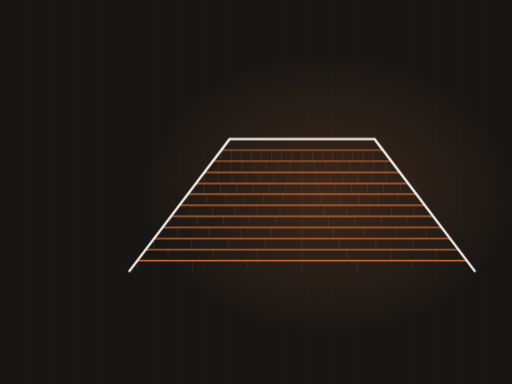
t = 0.00 s
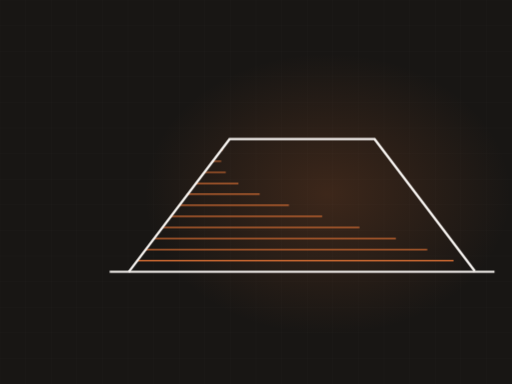
t = 2.77 s
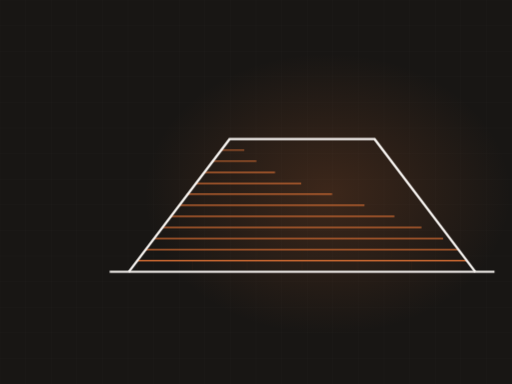
t = 3.27 s
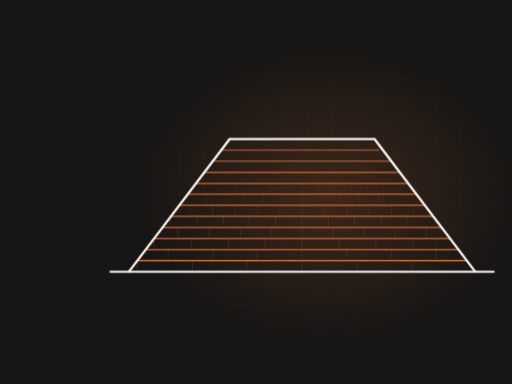
t = 4.92 s
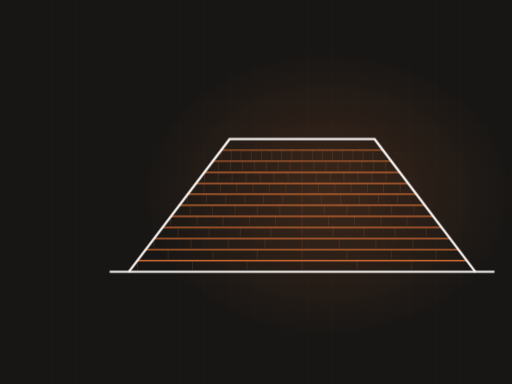
t = 6.52 s
t = 7.89 s: frame unchanged from t = 6.52 s, image omitted

The animated SVG that drew these frames (rendered in a browser with its animation timeline set to each time). Animation: 2 CSS @keyframes rules; frames cover the first 7.89 s, repeats indefinitely.

<svg xmlns="http://www.w3.org/2000/svg" viewBox="0 0 1200 900" width="1200" height="900" role="img" aria-label="hip roof with shingle courses"><defs><radialGradient id="glow"><stop offset="0%" stop-color="#cf6b33" stop-opacity=".20"/><stop offset="100%" stop-color="#cf6b33" stop-opacity="0"/></radialGradient></defs><style>.dw{stroke-dasharray:100;stroke-dashoffset:100;animation:dw 11.02s ease-in-out infinite}@keyframes dw{0%{stroke-dashoffset:100}24%{stroke-dashoffset:0}84%{stroke-dashoffset:0;opacity:1}95%{stroke-dashoffset:0;opacity:0}100%{stroke-dashoffset:100;opacity:0}}.tab{opacity:0;animation:tb 11.02s ease-in-out infinite}@keyframes tb{0%,18%{opacity:0}34%{opacity:.28}84%{opacity:.28}95%,100%{opacity:0}}@media (prefers-reduced-motion: reduce){*{animation:none!important}.dw{stroke-dashoffset:0!important}[class]{opacity:1!important}}/*rest-state*/.dw{stroke-dashoffset:0;opacity:1}.tab{opacity:0.28}</style><rect width="1200" height="900" fill="#181614"/><line x1="0" y1="0" x2="0" y2="900" stroke="#f7f4f1" stroke-width="1" opacity=".028"/><line x1="60" y1="0" x2="60" y2="900" stroke="#f7f4f1" stroke-width="1" opacity=".028"/><line x1="120" y1="0" x2="120" y2="900" stroke="#f7f4f1" stroke-width="1" opacity=".028"/><line x1="180" y1="0" x2="180" y2="900" stroke="#f7f4f1" stroke-width="1" opacity=".028"/><line x1="240" y1="0" x2="240" y2="900" stroke="#f7f4f1" stroke-width="1" opacity=".028"/><line x1="300" y1="0" x2="300" y2="900" stroke="#f7f4f1" stroke-width="1" opacity=".028"/><line x1="360" y1="0" x2="360" y2="900" stroke="#f7f4f1" stroke-width="1" opacity=".028"/><line x1="420" y1="0" x2="420" y2="900" stroke="#f7f4f1" stroke-width="1" opacity=".028"/><line x1="480" y1="0" x2="480" y2="900" stroke="#f7f4f1" stroke-width="1" opacity=".028"/><line x1="540" y1="0" x2="540" y2="900" stroke="#f7f4f1" stroke-width="1" opacity=".028"/><line x1="600" y1="0" x2="600" y2="900" stroke="#f7f4f1" stroke-width="1" opacity=".028"/><line x1="660" y1="0" x2="660" y2="900" stroke="#f7f4f1" stroke-width="1" opacity=".028"/><line x1="720" y1="0" x2="720" y2="900" stroke="#f7f4f1" stroke-width="1" opacity=".028"/><line x1="780" y1="0" x2="780" y2="900" stroke="#f7f4f1" stroke-width="1" opacity=".028"/><line x1="840" y1="0" x2="840" y2="900" stroke="#f7f4f1" stroke-width="1" opacity=".028"/><line x1="900" y1="0" x2="900" y2="900" stroke="#f7f4f1" stroke-width="1" opacity=".028"/><line x1="960" y1="0" x2="960" y2="900" stroke="#f7f4f1" stroke-width="1" opacity=".028"/><line x1="1020" y1="0" x2="1020" y2="900" stroke="#f7f4f1" stroke-width="1" opacity=".028"/><line x1="1080" y1="0" x2="1080" y2="900" stroke="#f7f4f1" stroke-width="1" opacity=".028"/><line x1="1140" y1="0" x2="1140" y2="900" stroke="#f7f4f1" stroke-width="1" opacity=".028"/><line x1="1200" y1="0" x2="1200" y2="900" stroke="#f7f4f1" stroke-width="1" opacity=".028"/><line x1="0" y1="0" x2="1200" y2="0" stroke="#f7f4f1" stroke-width="1" opacity=".028"/><line x1="0" y1="60" x2="1200" y2="60" stroke="#f7f4f1" stroke-width="1" opacity=".028"/><line x1="0" y1="120" x2="1200" y2="120" stroke="#f7f4f1" stroke-width="1" opacity=".028"/><line x1="0" y1="180" x2="1200" y2="180" stroke="#f7f4f1" stroke-width="1" opacity=".028"/><line x1="0" y1="240" x2="1200" y2="240" stroke="#f7f4f1" stroke-width="1" opacity=".028"/><line x1="0" y1="300" x2="1200" y2="300" stroke="#f7f4f1" stroke-width="1" opacity=".028"/><line x1="0" y1="360" x2="1200" y2="360" stroke="#f7f4f1" stroke-width="1" opacity=".028"/><line x1="0" y1="420" x2="1200" y2="420" stroke="#f7f4f1" stroke-width="1" opacity=".028"/><line x1="0" y1="480" x2="1200" y2="480" stroke="#f7f4f1" stroke-width="1" opacity=".028"/><line x1="0" y1="540" x2="1200" y2="540" stroke="#f7f4f1" stroke-width="1" opacity=".028"/><line x1="0" y1="600" x2="1200" y2="600" stroke="#f7f4f1" stroke-width="1" opacity=".028"/><line x1="0" y1="660" x2="1200" y2="660" stroke="#f7f4f1" stroke-width="1" opacity=".028"/><line x1="0" y1="720" x2="1200" y2="720" stroke="#f7f4f1" stroke-width="1" opacity=".028"/><line x1="0" y1="780" x2="1200" y2="780" stroke="#f7f4f1" stroke-width="1" opacity=".028"/><line x1="0" y1="840" x2="1200" y2="840" stroke="#f7f4f1" stroke-width="1" opacity=".028"/><line x1="0" y1="900" x2="1200" y2="900" stroke="#f7f4f1" stroke-width="1" opacity=".028"/><ellipse cx="768" cy="455" rx="430" ry="330" fill="url(#glow)"/><path class="dw" d="M257,637 L1159,637" pathLength="100" stroke="#f7f4f1" stroke-width="5" fill="none" opacity=".5" style="animation-delay:0s"/><path class="dw" d="M322,611 L1094,611" pathLength="100" stroke="#cf6b33" stroke-width="3.5" fill="none" opacity="0.85" style="animation-delay:0.50s"/><line class="tab" x1="322" y1="611" x2="322" y2="633" stroke="#cf6b33" stroke-width="1.4" opacity=".28" style="animation-delay:0.70s"/><line class="tab" x1="451" y1="611" x2="451" y2="633" stroke="#cf6b33" stroke-width="1.4" opacity=".28" style="animation-delay:0.70s"/><line class="tab" x1="579" y1="611" x2="579" y2="633" stroke="#cf6b33" stroke-width="1.4" opacity=".28" style="animation-delay:0.70s"/><line class="tab" x1="708" y1="611" x2="708" y2="633" stroke="#cf6b33" stroke-width="1.4" opacity=".28" style="animation-delay:0.70s"/><line class="tab" x1="837" y1="611" x2="837" y2="633" stroke="#cf6b33" stroke-width="1.4" opacity=".28" style="animation-delay:0.70s"/><line class="tab" x1="965" y1="611" x2="965" y2="633" stroke="#cf6b33" stroke-width="1.4" opacity=".28" style="animation-delay:0.70s"/><path class="dw" d="M341,585 L1075,585" pathLength="100" stroke="#cf6b33" stroke-width="3.4" fill="none" opacity="0.83" style="animation-delay:0.71s"/><line class="tab" x1="394" y1="585" x2="394" y2="607" stroke="#cf6b33" stroke-width="1.4" opacity=".28" style="animation-delay:0.91s"/><line class="tab" x1="499" y1="585" x2="499" y2="607" stroke="#cf6b33" stroke-width="1.4" opacity=".28" style="animation-delay:0.91s"/><line class="tab" x1="603" y1="585" x2="603" y2="607" stroke="#cf6b33" stroke-width="1.4" opacity=".28" style="animation-delay:0.91s"/><line class="tab" x1="708" y1="585" x2="708" y2="607" stroke="#cf6b33" stroke-width="1.4" opacity=".28" style="animation-delay:0.91s"/><line class="tab" x1="813" y1="585" x2="813" y2="607" stroke="#cf6b33" stroke-width="1.4" opacity=".28" style="animation-delay:0.91s"/><line class="tab" x1="917" y1="585" x2="917" y2="607" stroke="#cf6b33" stroke-width="1.4" opacity=".28" style="animation-delay:0.91s"/><line class="tab" x1="1022" y1="585" x2="1022" y2="607" stroke="#cf6b33" stroke-width="1.4" opacity=".28" style="animation-delay:0.91s"/><path class="dw" d="M361,559 L1055,559" pathLength="100" stroke="#cf6b33" stroke-width="3.2" fill="none" opacity="0.81" style="animation-delay:0.91s"/><line class="tab" x1="361" y1="559" x2="361" y2="581" stroke="#cf6b33" stroke-width="1.4" opacity=".28" style="animation-delay:1.11s"/><line class="tab" x1="448" y1="559" x2="448" y2="581" stroke="#cf6b33" stroke-width="1.4" opacity=".28" style="animation-delay:1.11s"/><line class="tab" x1="535" y1="559" x2="535" y2="581" stroke="#cf6b33" stroke-width="1.4" opacity=".28" style="animation-delay:1.11s"/><line class="tab" x1="621" y1="559" x2="621" y2="581" stroke="#cf6b33" stroke-width="1.4" opacity=".28" style="animation-delay:1.11s"/><line class="tab" x1="708" y1="559" x2="708" y2="581" stroke="#cf6b33" stroke-width="1.4" opacity=".28" style="animation-delay:1.11s"/><line class="tab" x1="795" y1="559" x2="795" y2="581" stroke="#cf6b33" stroke-width="1.4" opacity=".28" style="animation-delay:1.11s"/><line class="tab" x1="881" y1="559" x2="881" y2="581" stroke="#cf6b33" stroke-width="1.4" opacity=".28" style="animation-delay:1.11s"/><line class="tab" x1="968" y1="559" x2="968" y2="581" stroke="#cf6b33" stroke-width="1.4" opacity=".28" style="animation-delay:1.11s"/><path class="dw" d="M381,533 L1035,533" pathLength="100" stroke="#cf6b33" stroke-width="3.1" fill="none" opacity="0.78" style="animation-delay:1.12s"/><line class="tab" x1="417" y1="533" x2="417" y2="555" stroke="#cf6b33" stroke-width="1.4" opacity=".28" style="animation-delay:1.32s"/><line class="tab" x1="490" y1="533" x2="490" y2="555" stroke="#cf6b33" stroke-width="1.4" opacity=".28" style="animation-delay:1.32s"/><line class="tab" x1="563" y1="533" x2="563" y2="555" stroke="#cf6b33" stroke-width="1.4" opacity=".28" style="animation-delay:1.32s"/><line class="tab" x1="635" y1="533" x2="635" y2="555" stroke="#cf6b33" stroke-width="1.4" opacity=".28" style="animation-delay:1.32s"/><line class="tab" x1="708" y1="533" x2="708" y2="555" stroke="#cf6b33" stroke-width="1.4" opacity=".28" style="animation-delay:1.32s"/><line class="tab" x1="781" y1="533" x2="781" y2="555" stroke="#cf6b33" stroke-width="1.4" opacity=".28" style="animation-delay:1.32s"/><line class="tab" x1="853" y1="533" x2="853" y2="555" stroke="#cf6b33" stroke-width="1.4" opacity=".28" style="animation-delay:1.32s"/><line class="tab" x1="926" y1="533" x2="926" y2="555" stroke="#cf6b33" stroke-width="1.4" opacity=".28" style="animation-delay:1.32s"/><line class="tab" x1="999" y1="533" x2="999" y2="555" stroke="#cf6b33" stroke-width="1.4" opacity=".28" style="animation-delay:1.32s"/><path class="dw" d="M400,507 L1016,507" pathLength="100" stroke="#cf6b33" stroke-width="3.0" fill="none" opacity="0.76" style="animation-delay:1.33s"/><line class="tab" x1="400" y1="507" x2="400" y2="529" stroke="#cf6b33" stroke-width="1.4" opacity=".28" style="animation-delay:1.53s"/><line class="tab" x1="462" y1="507" x2="462" y2="529" stroke="#cf6b33" stroke-width="1.4" opacity=".28" style="animation-delay:1.53s"/><line class="tab" x1="523" y1="507" x2="523" y2="529" stroke="#cf6b33" stroke-width="1.4" opacity=".28" style="animation-delay:1.53s"/><line class="tab" x1="585" y1="507" x2="585" y2="529" stroke="#cf6b33" stroke-width="1.4" opacity=".28" style="animation-delay:1.53s"/><line class="tab" x1="646" y1="507" x2="646" y2="529" stroke="#cf6b33" stroke-width="1.4" opacity=".28" style="animation-delay:1.53s"/><line class="tab" x1="708" y1="507" x2="708" y2="529" stroke="#cf6b33" stroke-width="1.4" opacity=".28" style="animation-delay:1.53s"/><line class="tab" x1="770" y1="507" x2="770" y2="529" stroke="#cf6b33" stroke-width="1.4" opacity=".28" style="animation-delay:1.53s"/><line class="tab" x1="831" y1="507" x2="831" y2="529" stroke="#cf6b33" stroke-width="1.4" opacity=".28" style="animation-delay:1.53s"/><line class="tab" x1="893" y1="507" x2="893" y2="529" stroke="#cf6b33" stroke-width="1.4" opacity=".28" style="animation-delay:1.53s"/><line class="tab" x1="954" y1="507" x2="954" y2="529" stroke="#cf6b33" stroke-width="1.4" opacity=".28" style="animation-delay:1.53s"/><path class="dw" d="M420,481 L996,481" pathLength="100" stroke="#cf6b33" stroke-width="2.9" fill="none" opacity="0.73" style="animation-delay:1.53s"/><line class="tab" x1="446" y1="481" x2="446" y2="503" stroke="#cf6b33" stroke-width="1.4" opacity=".28" style="animation-delay:1.73s"/><line class="tab" x1="498" y1="481" x2="498" y2="503" stroke="#cf6b33" stroke-width="1.4" opacity=".28" style="animation-delay:1.73s"/><line class="tab" x1="551" y1="481" x2="551" y2="503" stroke="#cf6b33" stroke-width="1.4" opacity=".28" style="animation-delay:1.73s"/><line class="tab" x1="603" y1="481" x2="603" y2="503" stroke="#cf6b33" stroke-width="1.4" opacity=".28" style="animation-delay:1.73s"/><line class="tab" x1="656" y1="481" x2="656" y2="503" stroke="#cf6b33" stroke-width="1.4" opacity=".28" style="animation-delay:1.73s"/><line class="tab" x1="708" y1="481" x2="708" y2="503" stroke="#cf6b33" stroke-width="1.4" opacity=".28" style="animation-delay:1.73s"/><line class="tab" x1="760" y1="481" x2="760" y2="503" stroke="#cf6b33" stroke-width="1.4" opacity=".28" style="animation-delay:1.73s"/><line class="tab" x1="813" y1="481" x2="813" y2="503" stroke="#cf6b33" stroke-width="1.4" opacity=".28" style="animation-delay:1.73s"/><line class="tab" x1="865" y1="481" x2="865" y2="503" stroke="#cf6b33" stroke-width="1.4" opacity=".28" style="animation-delay:1.73s"/><line class="tab" x1="918" y1="481" x2="918" y2="503" stroke="#cf6b33" stroke-width="1.4" opacity=".28" style="animation-delay:1.73s"/><line class="tab" x1="970" y1="481" x2="970" y2="503" stroke="#cf6b33" stroke-width="1.4" opacity=".28" style="animation-delay:1.73s"/><path class="dw" d="M439,455 L977,455" pathLength="100" stroke="#cf6b33" stroke-width="2.7" fill="none" opacity="0.70" style="animation-delay:1.74s"/><line class="tab" x1="439" y1="455" x2="439" y2="477" stroke="#cf6b33" stroke-width="1.4" opacity=".28" style="animation-delay:1.94s"/><line class="tab" x1="484" y1="455" x2="484" y2="477" stroke="#cf6b33" stroke-width="1.4" opacity=".28" style="animation-delay:1.94s"/><line class="tab" x1="529" y1="455" x2="529" y2="477" stroke="#cf6b33" stroke-width="1.4" opacity=".28" style="animation-delay:1.94s"/><line class="tab" x1="574" y1="455" x2="574" y2="477" stroke="#cf6b33" stroke-width="1.4" opacity=".28" style="animation-delay:1.94s"/><line class="tab" x1="618" y1="455" x2="618" y2="477" stroke="#cf6b33" stroke-width="1.4" opacity=".28" style="animation-delay:1.94s"/><line class="tab" x1="663" y1="455" x2="663" y2="477" stroke="#cf6b33" stroke-width="1.4" opacity=".28" style="animation-delay:1.94s"/><line class="tab" x1="708" y1="455" x2="708" y2="477" stroke="#cf6b33" stroke-width="1.4" opacity=".28" style="animation-delay:1.94s"/><line class="tab" x1="753" y1="455" x2="753" y2="477" stroke="#cf6b33" stroke-width="1.4" opacity=".28" style="animation-delay:1.94s"/><line class="tab" x1="798" y1="455" x2="798" y2="477" stroke="#cf6b33" stroke-width="1.4" opacity=".28" style="animation-delay:1.94s"/><line class="tab" x1="842" y1="455" x2="842" y2="477" stroke="#cf6b33" stroke-width="1.4" opacity=".28" style="animation-delay:1.94s"/><line class="tab" x1="887" y1="455" x2="887" y2="477" stroke="#cf6b33" stroke-width="1.4" opacity=".28" style="animation-delay:1.94s"/><line class="tab" x1="932" y1="455" x2="932" y2="477" stroke="#cf6b33" stroke-width="1.4" opacity=".28" style="animation-delay:1.94s"/><path class="dw" d="M459,430 L957,430" pathLength="100" stroke="#cf6b33" stroke-width="2.6" fill="none" opacity="0.68" style="animation-delay:1.95s"/><line class="tab" x1="478" y1="430" x2="478" y2="452" stroke="#cf6b33" stroke-width="1.4" opacity=".28" style="animation-delay:2.15s"/><line class="tab" x1="517" y1="430" x2="517" y2="452" stroke="#cf6b33" stroke-width="1.4" opacity=".28" style="animation-delay:2.15s"/><line class="tab" x1="555" y1="430" x2="555" y2="452" stroke="#cf6b33" stroke-width="1.4" opacity=".28" style="animation-delay:2.15s"/><line class="tab" x1="593" y1="430" x2="593" y2="452" stroke="#cf6b33" stroke-width="1.4" opacity=".28" style="animation-delay:2.15s"/><line class="tab" x1="631" y1="430" x2="631" y2="452" stroke="#cf6b33" stroke-width="1.4" opacity=".28" style="animation-delay:2.15s"/><line class="tab" x1="670" y1="430" x2="670" y2="452" stroke="#cf6b33" stroke-width="1.4" opacity=".28" style="animation-delay:2.15s"/><line class="tab" x1="708" y1="430" x2="708" y2="452" stroke="#cf6b33" stroke-width="1.4" opacity=".28" style="animation-delay:2.15s"/><line class="tab" x1="746" y1="430" x2="746" y2="452" stroke="#cf6b33" stroke-width="1.4" opacity=".28" style="animation-delay:2.15s"/><line class="tab" x1="785" y1="430" x2="785" y2="452" stroke="#cf6b33" stroke-width="1.4" opacity=".28" style="animation-delay:2.15s"/><line class="tab" x1="823" y1="430" x2="823" y2="452" stroke="#cf6b33" stroke-width="1.4" opacity=".28" style="animation-delay:2.15s"/><line class="tab" x1="861" y1="430" x2="861" y2="452" stroke="#cf6b33" stroke-width="1.4" opacity=".28" style="animation-delay:2.15s"/><line class="tab" x1="899" y1="430" x2="899" y2="452" stroke="#cf6b33" stroke-width="1.4" opacity=".28" style="animation-delay:2.15s"/><line class="tab" x1="938" y1="430" x2="938" y2="452" stroke="#cf6b33" stroke-width="1.4" opacity=".28" style="animation-delay:2.15s"/><path class="dw" d="M479,404 L937,404" pathLength="100" stroke="#cf6b33" stroke-width="2.5" fill="none" opacity="0.66" style="animation-delay:2.16s"/><line class="tab" x1="479" y1="404" x2="479" y2="426" stroke="#cf6b33" stroke-width="1.4" opacity=".28" style="animation-delay:2.36s"/><line class="tab" x1="511" y1="404" x2="511" y2="426" stroke="#cf6b33" stroke-width="1.4" opacity=".28" style="animation-delay:2.36s"/><line class="tab" x1="544" y1="404" x2="544" y2="426" stroke="#cf6b33" stroke-width="1.4" opacity=".28" style="animation-delay:2.36s"/><line class="tab" x1="577" y1="404" x2="577" y2="426" stroke="#cf6b33" stroke-width="1.4" opacity=".28" style="animation-delay:2.36s"/><line class="tab" x1="610" y1="404" x2="610" y2="426" stroke="#cf6b33" stroke-width="1.4" opacity=".28" style="animation-delay:2.36s"/><line class="tab" x1="642" y1="404" x2="642" y2="426" stroke="#cf6b33" stroke-width="1.4" opacity=".28" style="animation-delay:2.36s"/><line class="tab" x1="675" y1="404" x2="675" y2="426" stroke="#cf6b33" stroke-width="1.4" opacity=".28" style="animation-delay:2.36s"/><line class="tab" x1="708" y1="404" x2="708" y2="426" stroke="#cf6b33" stroke-width="1.4" opacity=".28" style="animation-delay:2.36s"/><line class="tab" x1="741" y1="404" x2="741" y2="426" stroke="#cf6b33" stroke-width="1.4" opacity=".28" style="animation-delay:2.36s"/><line class="tab" x1="774" y1="404" x2="774" y2="426" stroke="#cf6b33" stroke-width="1.4" opacity=".28" style="animation-delay:2.36s"/><line class="tab" x1="806" y1="404" x2="806" y2="426" stroke="#cf6b33" stroke-width="1.4" opacity=".28" style="animation-delay:2.36s"/><line class="tab" x1="839" y1="404" x2="839" y2="426" stroke="#cf6b33" stroke-width="1.4" opacity=".28" style="animation-delay:2.36s"/><line class="tab" x1="872" y1="404" x2="872" y2="426" stroke="#cf6b33" stroke-width="1.4" opacity=".28" style="animation-delay:2.36s"/><line class="tab" x1="905" y1="404" x2="905" y2="426" stroke="#cf6b33" stroke-width="1.4" opacity=".28" style="animation-delay:2.36s"/><path class="dw" d="M498,378 L918,378" pathLength="100" stroke="#cf6b33" stroke-width="2.4" fill="none" opacity="0.63" style="animation-delay:2.36s"/><line class="tab" x1="512" y1="378" x2="512" y2="400" stroke="#cf6b33" stroke-width="1.4" opacity=".28" style="animation-delay:2.56s"/><line class="tab" x1="540" y1="378" x2="540" y2="400" stroke="#cf6b33" stroke-width="1.4" opacity=".28" style="animation-delay:2.56s"/><line class="tab" x1="568" y1="378" x2="568" y2="400" stroke="#cf6b33" stroke-width="1.4" opacity=".28" style="animation-delay:2.56s"/><line class="tab" x1="596" y1="378" x2="596" y2="400" stroke="#cf6b33" stroke-width="1.4" opacity=".28" style="animation-delay:2.56s"/><line class="tab" x1="624" y1="378" x2="624" y2="400" stroke="#cf6b33" stroke-width="1.4" opacity=".28" style="animation-delay:2.56s"/><line class="tab" x1="652" y1="378" x2="652" y2="400" stroke="#cf6b33" stroke-width="1.4" opacity=".28" style="animation-delay:2.56s"/><line class="tab" x1="680" y1="378" x2="680" y2="400" stroke="#cf6b33" stroke-width="1.4" opacity=".28" style="animation-delay:2.56s"/><line class="tab" x1="708" y1="378" x2="708" y2="400" stroke="#cf6b33" stroke-width="1.4" opacity=".28" style="animation-delay:2.56s"/><line class="tab" x1="736" y1="378" x2="736" y2="400" stroke="#cf6b33" stroke-width="1.4" opacity=".28" style="animation-delay:2.56s"/><line class="tab" x1="764" y1="378" x2="764" y2="400" stroke="#cf6b33" stroke-width="1.4" opacity=".28" style="animation-delay:2.56s"/><line class="tab" x1="792" y1="378" x2="792" y2="400" stroke="#cf6b33" stroke-width="1.4" opacity=".28" style="animation-delay:2.56s"/><line class="tab" x1="820" y1="378" x2="820" y2="400" stroke="#cf6b33" stroke-width="1.4" opacity=".28" style="animation-delay:2.56s"/><line class="tab" x1="848" y1="378" x2="848" y2="400" stroke="#cf6b33" stroke-width="1.4" opacity=".28" style="animation-delay:2.56s"/><line class="tab" x1="876" y1="378" x2="876" y2="400" stroke="#cf6b33" stroke-width="1.4" opacity=".28" style="animation-delay:2.56s"/><line class="tab" x1="904" y1="378" x2="904" y2="400" stroke="#cf6b33" stroke-width="1.4" opacity=".28" style="animation-delay:2.56s"/><path class="dw" d="M518,352 L898,352" pathLength="100" stroke="#cf6b33" stroke-width="2.2" fill="none" opacity="0.60" style="animation-delay:2.57s"/><line class="tab" x1="518" y1="352" x2="518" y2="374" stroke="#cf6b33" stroke-width="1.4" opacity=".28" style="animation-delay:2.77s"/><line class="tab" x1="542" y1="352" x2="542" y2="374" stroke="#cf6b33" stroke-width="1.4" opacity=".28" style="animation-delay:2.77s"/><line class="tab" x1="565" y1="352" x2="565" y2="374" stroke="#cf6b33" stroke-width="1.4" opacity=".28" style="animation-delay:2.77s"/><line class="tab" x1="589" y1="352" x2="589" y2="374" stroke="#cf6b33" stroke-width="1.4" opacity=".28" style="animation-delay:2.77s"/><line class="tab" x1="613" y1="352" x2="613" y2="374" stroke="#cf6b33" stroke-width="1.4" opacity=".28" style="animation-delay:2.77s"/><line class="tab" x1="637" y1="352" x2="637" y2="374" stroke="#cf6b33" stroke-width="1.4" opacity=".28" style="animation-delay:2.77s"/><line class="tab" x1="660" y1="352" x2="660" y2="374" stroke="#cf6b33" stroke-width="1.4" opacity=".28" style="animation-delay:2.77s"/><line class="tab" x1="684" y1="352" x2="684" y2="374" stroke="#cf6b33" stroke-width="1.4" opacity=".28" style="animation-delay:2.77s"/><line class="tab" x1="708" y1="352" x2="708" y2="374" stroke="#cf6b33" stroke-width="1.4" opacity=".28" style="animation-delay:2.77s"/><line class="tab" x1="732" y1="352" x2="732" y2="374" stroke="#cf6b33" stroke-width="1.4" opacity=".28" style="animation-delay:2.77s"/><line class="tab" x1="756" y1="352" x2="756" y2="374" stroke="#cf6b33" stroke-width="1.4" opacity=".28" style="animation-delay:2.77s"/><line class="tab" x1="779" y1="352" x2="779" y2="374" stroke="#cf6b33" stroke-width="1.4" opacity=".28" style="animation-delay:2.77s"/><line class="tab" x1="803" y1="352" x2="803" y2="374" stroke="#cf6b33" stroke-width="1.4" opacity=".28" style="animation-delay:2.77s"/><line class="tab" x1="827" y1="352" x2="827" y2="374" stroke="#cf6b33" stroke-width="1.4" opacity=".28" style="animation-delay:2.77s"/><line class="tab" x1="851" y1="352" x2="851" y2="374" stroke="#cf6b33" stroke-width="1.4" opacity=".28" style="animation-delay:2.77s"/><line class="tab" x1="874" y1="352" x2="874" y2="374" stroke="#cf6b33" stroke-width="1.4" opacity=".28" style="animation-delay:2.77s"/><path class="dw" d="M302,637 L538,326 L878,326 L1114,637" pathLength="100" stroke="#f7f4f1" stroke-width="5.5" fill="none" style="animation-delay:0.20s"/></svg>
